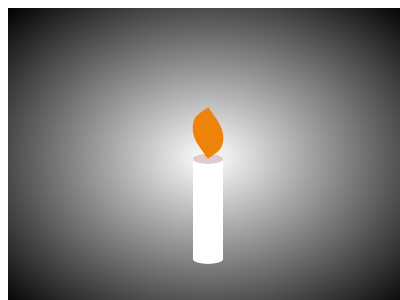

Give the HTML and CSS whose rendering is this image.

<div id="c">
<div id="h"></div>
<div id="b"></div>
</div>
<style>
#c{
width:400px;
height:300px;
background:radial-gradient(#fff, #000);
display:flex;
justify-content:center;
align-items:center;
flex-direction:column;
}
#b,
#h{
width:30px;
}
#b{
height:100px;
background:#fff;
position:relative;
transform:translateY(30px);
}
#b:before,
#b:after{
content:"";
position:absolute;
width:30px;
height:10px;
border-radius:50%;
background:#e0caca;
}
#b:before{
top:-5px;
}
#b:after{
bottom:-5px;
background:#fff;
}
#h{
height:42px;
background:#ee8309;
border-radius:63% 0 63% 0;
position:relative;
transform:translateY(25px)rotate(-35deg);
z-index:9;
}
</style>